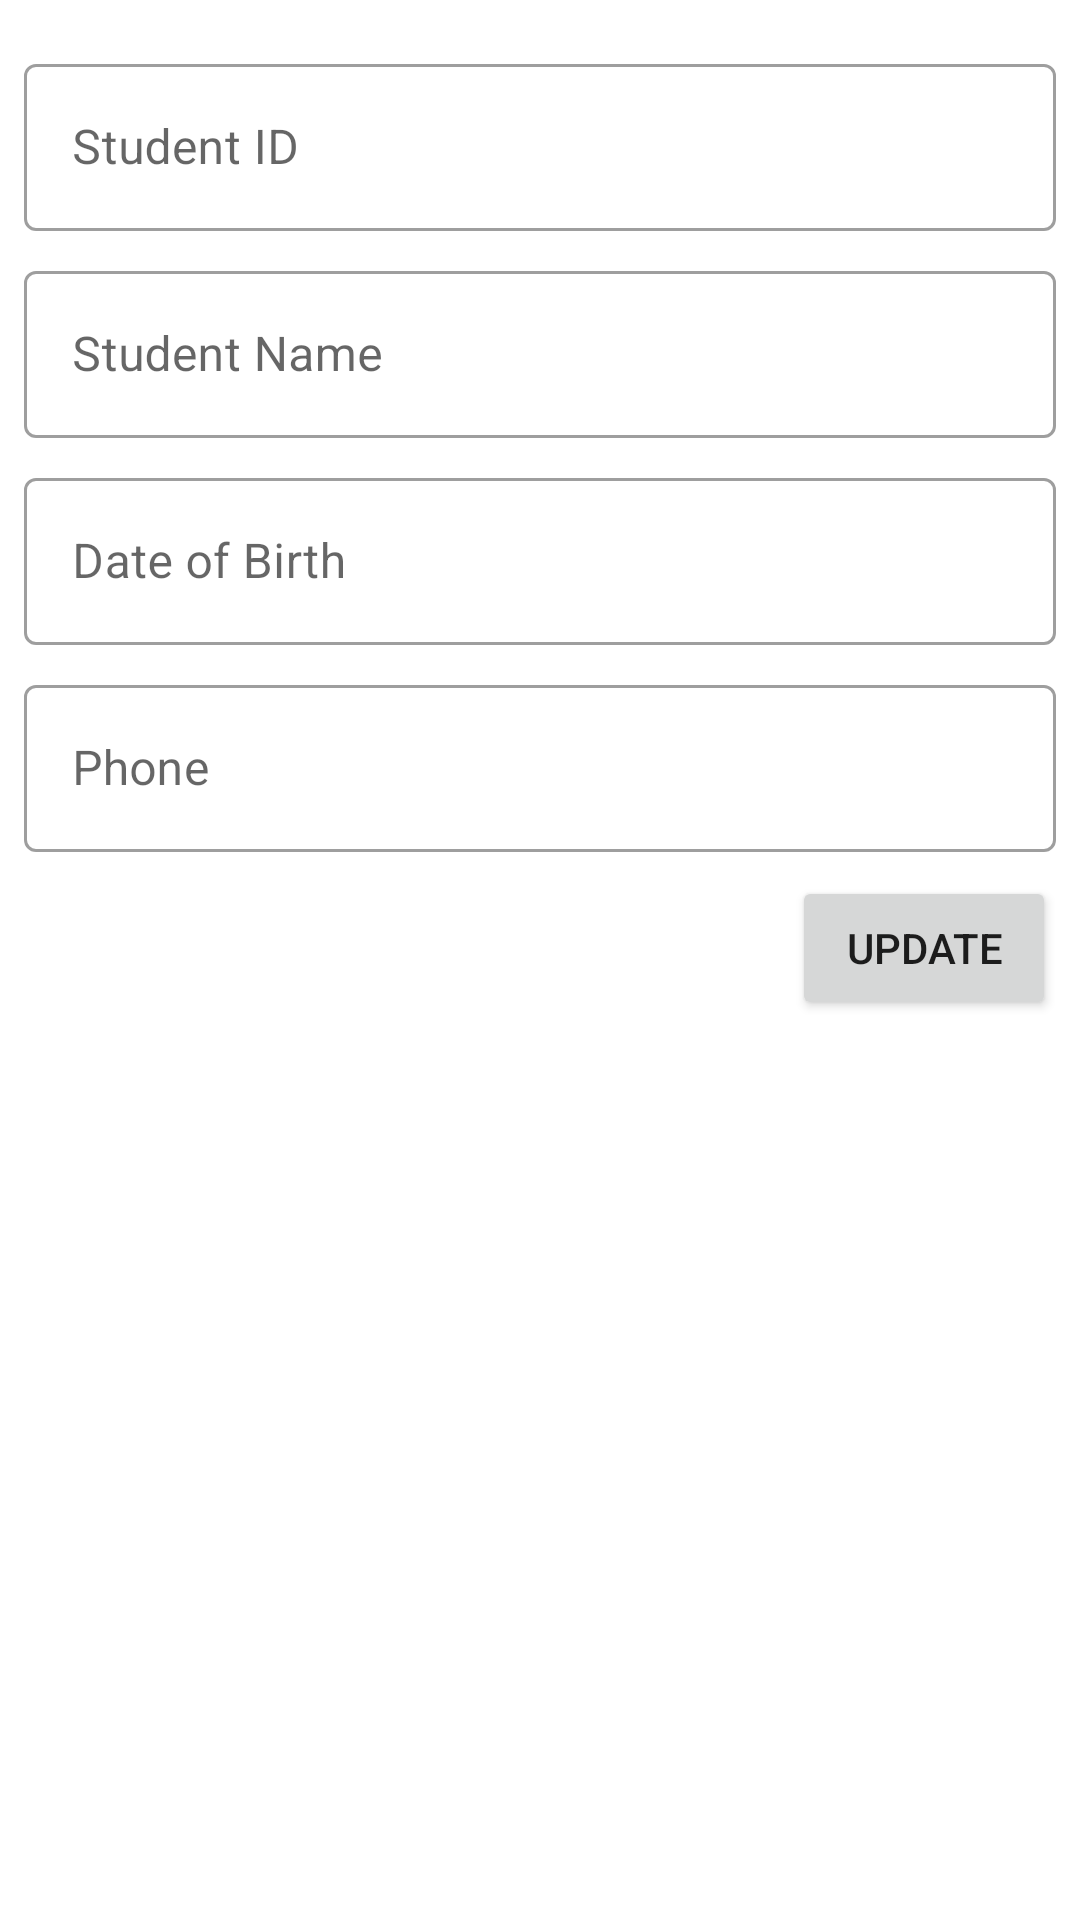

This screen was rendered from an Android layout file. Write that file and the resources it references.
<!-- AndroidManifest.xml: application theme Theme.Adv160419030Week4 -->
<!-- res/layout/fragment_student_detail.xml -->
<?xml version="1.0" encoding="utf-8"?>
<androidx.constraintlayout.widget.ConstraintLayout xmlns:android="http://schemas.android.com/apk/res/android"
    xmlns:app="http://schemas.android.com/apk/res-auto"
    xmlns:tools="http://schemas.android.com/tools"
    android:id="@+id/frameLayout"
    android:layout_width="match_parent"
    android:layout_height="match_parent"
    tools:context=".view.StudentDetailFragment" >

    <ImageView
        android:id="@+id/imageView2"
        android:layout_width="wrap_content"
        android:layout_height="wrap_content"
        android:layout_marginTop="8dp"
        app:layout_constraintEnd_toEndOf="parent"
        app:layout_constraintStart_toStartOf="parent"
        app:layout_constraintTop_toTopOf="parent"
        tools:src="@tools:sample/avatars" />

    <com.google.android.material.textfield.TextInputLayout
        android:id="@+id/textInputLayout"
        style="@style/Widget.MaterialComponents.TextInputLayout.OutlinedBox"
        android:layout_width="0dp"
        android:layout_height="wrap_content"
        android:layout_marginStart="8dp"
        android:layout_marginTop="8dp"
        android:layout_marginEnd="8dp"
        android:hint="Student ID"
        app:layout_constraintEnd_toEndOf="parent"
        app:layout_constraintStart_toStartOf="parent"
        app:layout_constraintTop_toBottomOf="@+id/imageView2">

        <com.google.android.material.textfield.TextInputEditText
            android:id="@+id/editID"
            android:layout_width="match_parent"
            android:layout_height="wrap_content" />

    </com.google.android.material.textfield.TextInputLayout>

    <com.google.android.material.textfield.TextInputLayout
        android:id="@+id/textInputLayout2"
        style="@style/Widget.MaterialComponents.TextInputLayout.OutlinedBox"
        android:layout_width="0dp"
        android:layout_height="wrap_content"
        android:layout_marginStart="8dp"
        android:layout_marginTop="8dp"
        android:layout_marginEnd="8dp"
        android:hint="Student Name"
        app:layout_constraintEnd_toEndOf="parent"
        app:layout_constraintStart_toStartOf="parent"
        app:layout_constraintTop_toBottomOf="@+id/textInputLayout">

        <com.google.android.material.textfield.TextInputEditText
            android:id="@+id/editName"
            android:layout_width="match_parent"
            android:layout_height="wrap_content" />
    </com.google.android.material.textfield.TextInputLayout>

    <com.google.android.material.textfield.TextInputLayout
        android:id="@+id/textInputLayout3"
        style="@style/Widget.MaterialComponents.TextInputLayout.OutlinedBox"
        android:layout_width="0dp"
        android:layout_height="wrap_content"
        android:layout_marginStart="8dp"
        android:layout_marginTop="8dp"
        android:layout_marginEnd="8dp"
        android:hint="Date of Birth"
        app:layout_constraintEnd_toEndOf="parent"
        app:layout_constraintStart_toStartOf="parent"
        app:layout_constraintTop_toBottomOf="@+id/textInputLayout2">

        <com.google.android.material.textfield.TextInputEditText
            android:id="@+id/editDob"
            android:layout_width="match_parent"
            android:layout_height="wrap_content"
            android:inputType="date" />
    </com.google.android.material.textfield.TextInputLayout>

    <com.google.android.material.textfield.TextInputLayout
        android:id="@+id/textInputLayout4"
        style="@style/Widget.MaterialComponents.TextInputLayout.OutlinedBox"
        android:layout_width="0dp"
        android:layout_height="wrap_content"
        android:layout_marginStart="8dp"
        android:layout_marginTop="8dp"
        android:layout_marginEnd="8dp"
        android:hint="Phone"
        app:layout_constraintEnd_toEndOf="parent"
        app:layout_constraintStart_toStartOf="parent"
        app:layout_constraintTop_toBottomOf="@+id/textInputLayout3">

        <com.google.android.material.textfield.TextInputEditText
            android:id="@+id/editPhone"
            android:layout_width="match_parent"
            android:layout_height="wrap_content"
            android:inputType="phone" />
    </com.google.android.material.textfield.TextInputLayout>

    <Button
        android:id="@+id/buttonUpdate"
        android:layout_width="wrap_content"
        android:layout_height="wrap_content"
        android:layout_marginTop="8dp"
        android:layout_marginEnd="8dp"
        android:text="Update"
        app:layout_constraintEnd_toEndOf="parent"
        app:layout_constraintTop_toBottomOf="@+id/textInputLayout4" />

</androidx.constraintlayout.widget.ConstraintLayout>
<!-- resources referenced by this layout -->
<resources>
  <style name="Theme.Adv160419030Week4" parent="Theme.MaterialComponents.DayNight.DarkActionBar">
          
          <item name="colorPrimary">@color/purple_500</item>
          <item name="colorPrimaryVariant">@color/purple_700</item>
          <item name="colorOnPrimary">@color/white</item>
          
          <item name="colorSecondary">@color/teal_200</item>
          <item name="colorSecondaryVariant">@color/teal_700</item>
          <item name="colorOnSecondary">@color/black</item>
          
          <item name="android:statusBarColor" tools:targetApi="l">?attr/colorPrimaryVariant</item>
          
      </style>
  <!-- not gathered from this repository: default colours our renderer supplied (Android Studio template values) -->
  <color name="purple_500">#FF6200EE</color>
  <color name="purple_700">#FF3700B3</color>
  <color name="teal_200">#FF03DAC5</color>
  <color name="teal_700">#FF018786</color>
  <color name="black">#FF000000</color>
  <color name="white">#FFFFFFFF</color>
</resources>
